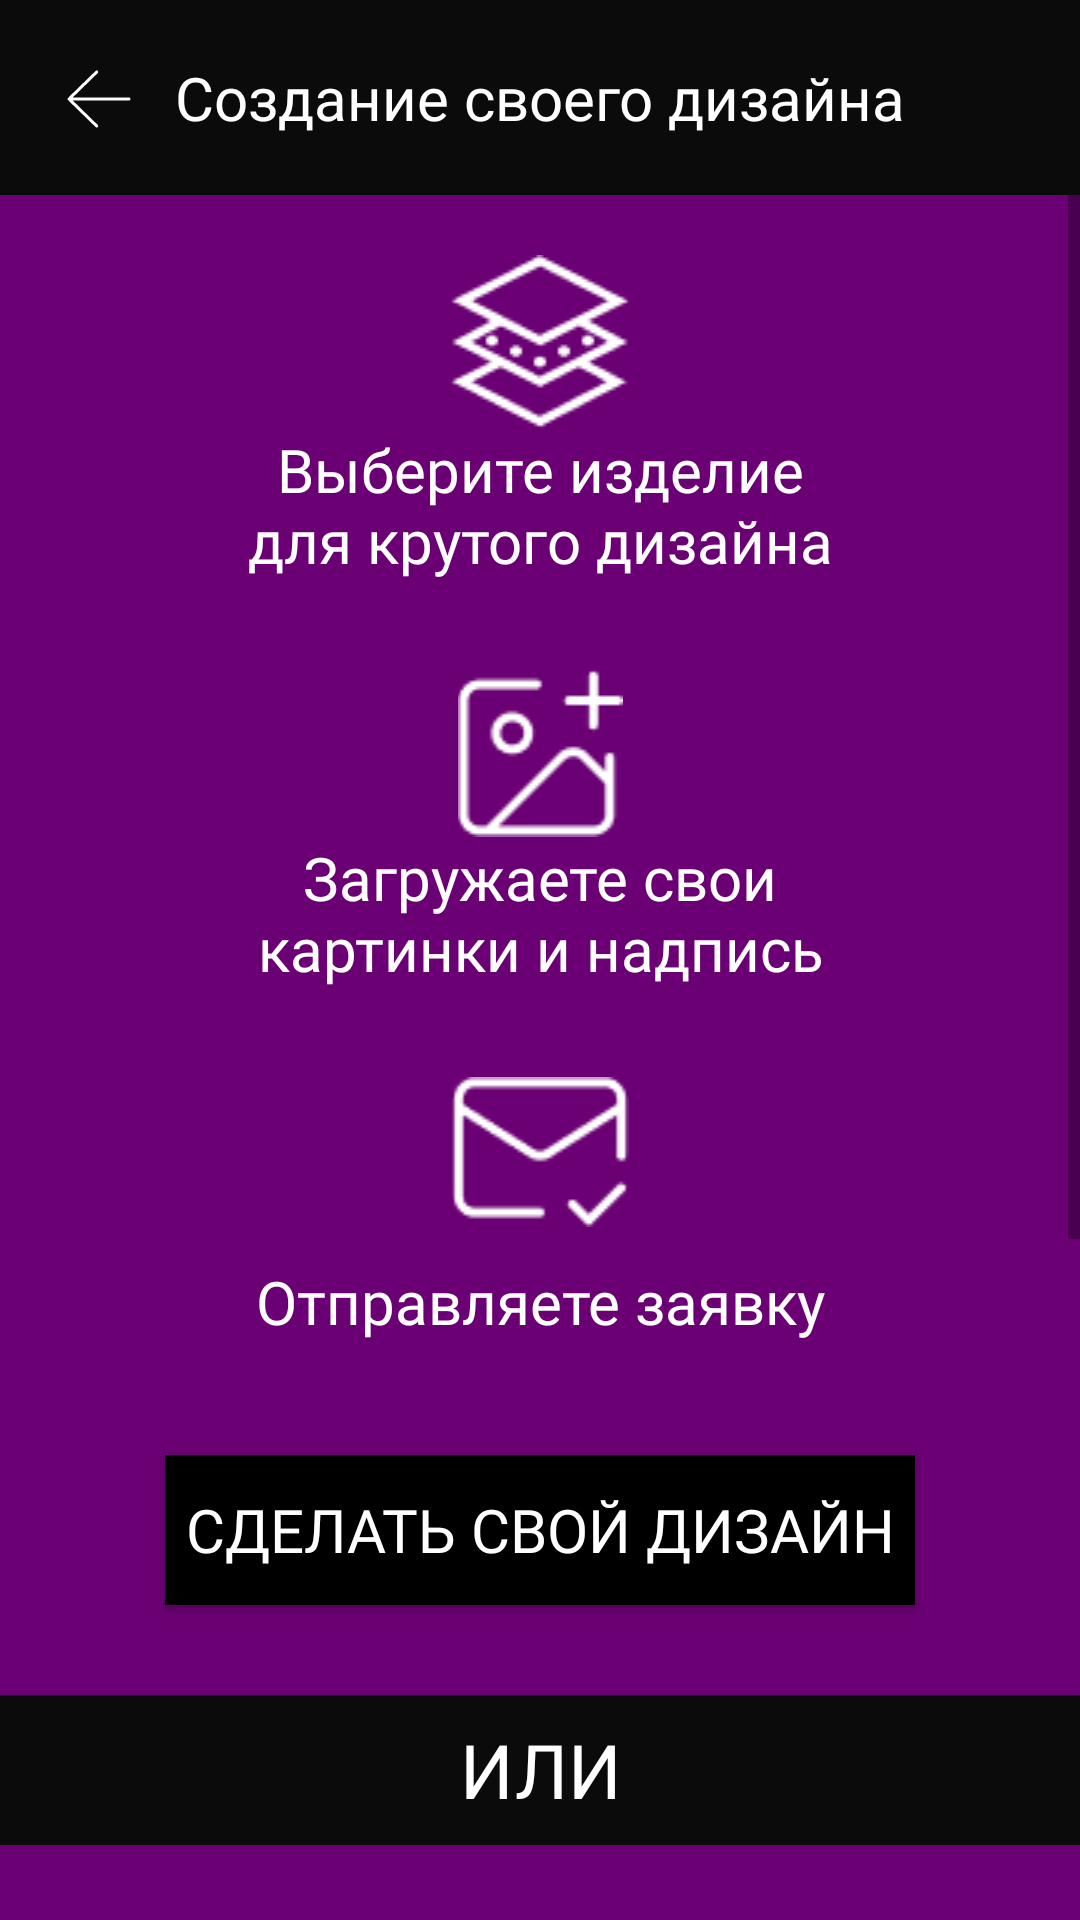

Write the Android layout XML for this screen, with the resource values it uses.
<!-- AndroidManifest.xml: application theme Theme.KOSU -->
<!-- res/layout/fragment_design_main.xml -->
<?xml version="1.0" encoding="utf-8"?>
<LinearLayout xmlns:android="http://schemas.android.com/apk/res/android"
    xmlns:app="http://schemas.android.com/apk/res-auto"
    xmlns:tools="http://schemas.android.com/tools"
    android:layout_width="match_parent"
    android:layout_height="match_parent"
    android:orientation="vertical"
    tools:context=".DesignMain"
    android:background="@color/black0B0B0B">

    <FrameLayout
        android:layout_width="match_parent"
        android:layout_height="65dp">

        <ImageButton
            android:id="@+id/strela"
            android:layout_width="65dp"
            android:layout_height="65dp"
            android:background="@color/black0B0B0B"
            android:src="@drawable/back_button" />

        <TextView
            android:id="@+id/model_selection"
            android:layout_width="match_parent"
            android:layout_height="65dp"
            android:fontFamily="@font/roboto_medium"
            android:gravity="center"
            android:text="Создание своего дизайна"
            android:textColor="@color/white"
            android:textSize="20dp"/>
    </FrameLayout>

    <ScrollView
        android:layout_width="match_parent"
        android:layout_height="match_parent">

        <LinearLayout
            android:layout_width="match_parent"
            android:layout_height="wrap_content"
            android:orientation="vertical">

            <FrameLayout
                android:layout_width="380dp"
                android:layout_height="500dp"
                android:layout_gravity="center"
                android:background="@color/purple_1">

                <LinearLayout
                    android:layout_width="match_parent"
                    android:layout_height="match_parent"
                    android:orientation="vertical">

                    <FrameLayout
                        android:layout_width="300dp"
                        android:layout_height="380dp"
                        android:layout_gravity="center_horizontal"
                        android:layout_marginVertical="20dp">

                        <LinearLayout
                            android:layout_width="match_parent"
                            android:layout_height="match_parent"
                            android:orientation="vertical">

                            <ImageView
                                android:id="@+id/imageView87"
                                android:layout_width="match_parent"
                                android:layout_height="wrap_content"
                                app:srcCompat="@drawable/material" />

                            <TextView
                                android:id="@+id/textView88"
                                android:layout_width="match_parent"
                                android:layout_height="50dp"
                                android:layout_marginBottom="30dp"
                                android:fontFamily="@font/roboto"
                                android:gravity="center"
                                android:text="@string/design_2"
                                android:textColor="@color/white"
                                android:textSize="20dp" />

                            <ImageView
                                android:id="@+id/imageView89"
                                android:layout_width="match_parent"
                                android:layout_height="wrap_content"
                                app:srcCompat="@drawable/picture" />

                            <TextView
                                android:id="@+id/textView90"
                                android:layout_width="match_parent"
                                android:layout_height="50dp"
                                android:layout_marginBottom="30dp"
                                android:fontFamily="@font/roboto"
                                android:gravity="center"
                                android:text="@string/design_3"
                                android:textColor="@color/white"
                                android:textSize="20dp" />

                            <ImageView
                                android:id="@+id/imageView91"
                                android:layout_width="match_parent"
                                android:layout_height="wrap_content"
                                app:srcCompat="@drawable/letter" />

                            <TextView
                                android:id="@+id/textView92"
                                android:layout_width="match_parent"
                                android:layout_height="50dp"
                                android:layout_marginBottom="30dp"
                                android:fontFamily="@font/roboto"
                                android:gravity="center"
                                android:text="@string/design_4"
                                android:textColor="@color/white"
                                android:textSize="20dp" />

                        </LinearLayout>

                    </FrameLayout>

                    <Button
                        android:id="@+id/button93"
                        android:layout_width="250dp"
                        android:layout_height="50dp"
                        android:layout_gravity="center_horizontal"
                        android:background="@color/black"
                        android:fontFamily="@font/roboto"
                        android:text="Сделать свой дизайн"
                        android:clickable="true"
                        android:textColor="@color/white"
                        android:textSize="20dp"/>
                </LinearLayout>
            </FrameLayout>

            <TextView
                android:layout_width="match_parent"
                android:layout_height="50dp"
                android:fontFamily="@font/roboto"
                android:gravity="center"
                android:text="ИЛИ"
                android:textColor="@color/white"
                android:textSize="25dp"></TextView>
            <FrameLayout
                android:layout_width="380dp"
                android:layout_height="400dp"
                android:layout_gravity="center"
                android:background="@color/purple_1">

                <LinearLayout
                    android:layout_width="match_parent"
                    android:layout_height="match_parent"
                    android:orientation="vertical">

                    <FrameLayout
                        android:layout_width="360dp"
                        android:layout_height="250dp"
                        android:layout_gravity="center_horizontal"
                        android:layout_marginTop="40dp">

                        <LinearLayout
                            android:layout_width="match_parent"
                            android:layout_height="match_parent"
                            android:orientation="vertical">


                            <ImageView
                                android:id="@+id/imageView94"
                                android:layout_width="match_parent"
                                android:layout_height="wrap_content"
                                android:src="@drawable/vector"/>

                            <TextView
                                android:id="@+id/textView95"
                                android:layout_width="match_parent"
                                android:layout_height="match_parent"
                                android:fontFamily="@font/roboto"
                                android:gravity="center"
                                android:text="@string/design_5"
                                android:textColor="@color/white"
                                android:textSize="20dp"></TextView>
                        </LinearLayout>
                    </FrameLayout>
                    <Button
                        android:id="@+id/button96"
                        android:layout_width="250dp"
                        android:layout_height="50dp"
                        android:layout_marginTop="30dp"
                        android:text="Оставить заявку"
                        android:clickable="true"
                        android:textColor="@color/white"
                        android:background="@color/black"
                        android:layout_gravity="center_horizontal"
                        android:textSize="20dp"/>
                </LinearLayout>
            </FrameLayout>
        </LinearLayout>
    </ScrollView>
</LinearLayout>
<!-- resources referenced by this layout -->
<resources>
  <color name="black">#FF000000</color>
  <color name="black0B0B0B">#0B0B0B</color>
  <color name="purple_1">#6B0074</color>
  <color name="white">#FFFFFFFF</color>
  <!-- drawable back_button (drawable) -->
  <vector xmlns:android="http://schemas.android.com/apk/res/android"
      android:width="35dp"
      android:height="35dp"
      android:viewportWidth="35"
      android:viewportHeight="35">
    <path
        android:strokeWidth="1"
        android:pathData="M17.231,9L8.545,17.469C8.473,17.539 8.416,17.621 8.377,17.713C8.339,17.804 8.319,17.901 8.319,18C8.319,18.099 8.339,18.196 8.377,18.287C8.416,18.379 8.473,18.461 8.545,18.531L17.231,27M8,18H28"
        android:strokeLineJoin="round"
        android:fillColor="#00000000"
        android:strokeColor="#ffffff"
        android:strokeLineCap="round"/>
  </vector>
  <!-- drawable letter: png bitmap (drawable, 859 bytes) -->
  <!-- drawable material: png bitmap (drawable, 886 bytes) -->
  <!-- drawable picture: png bitmap (drawable, 950 bytes) -->
  <!-- drawable vector: png bitmap (drawable, 3661 bytes) -->
  <string name="design_2">  Выберите изделие\nдля крутого дизайна</string>
  <string name="design_3">   Загружаете свои\nкартинки и надпись</string>
  <string name="design_4">Отправляете заявку</string>
  <string name="design_5">Просто оставляете заявку ниже и\nдоверяете воплощение Вашей\nмечты профессионалам</string>
  <style name="Theme.KOSU" parent="Theme.AppCompat.DayNight.NoActionBar">
          
          <item name="colorPrimary">@color/black</item>
          <item name="colorPrimaryVariant">@color/purple_1</item>
          <item name="colorOnPrimary">@color/white</item>
          
          <item name="colorSecondary">@color/teal_200</item>
          <item name="colorSecondaryVariant">@color/teal_700</item>
          <item name="colorOnSecondary">@color/black</item>
          
          <item name="android:statusBarColor">@color/black161616</item>
          
      </style>
  <color name="teal_200">#FF03DAC5</color>
  <color name="teal_700">#FF018786</color>
  <color name="black161616">#161616</color>
</resources>
